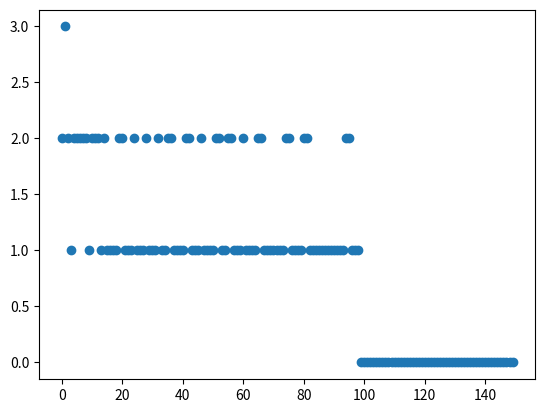

The matplotlib source for this figure:
import numpy as np
import pandas as pd
import matplotlib.pyplot as plt


class Perceptron:
    def __init__(self, eta=0.1, epochs=50, is_verbose=False):
        self.eta=eta
        self.epochs=epochs
        self.is_verbose=is_verbose
        
    def __predict(self, x):
        total_prediction = np.dot(x, self.w)
        y_pred = np.where(total_prediction>0,1,-1)
        return y_pred
    
    def predict(self, X):
        ones = np.ones((X.shape[0],1))
        X_1= np.append(X.copy(), ones, axis=1)
        return self.__predict(X_1)
    
    def fit(self, X,y):
        ones = np.ones((X.shape[0],1))
        X_1= np.append(X.copy(), ones, axis=1)
        self.w = np.array([0.38544573,0.40046814,0.50987714,0.94058191])
        self.list_of_errors=[]
        for e in range(self.epochs):
            nr_of_errors=0
            y_pred = self.__predict(X_1)
            delta_w = self.eta * np.dot((y-y_pred),X_1)
            self.w+=delta_w
            nr_of_errors = np.count_nonzero(y-y_pred)
            self.list_of_errors.append(nr_of_errors)
                
                
            if self.is_verbose:
                print('Epoch: {}, weights: {}, number of errors {}'.format(e, self.w, nr_of_errors))






X = np.array([
    [2,4,20],
    [4,3,-10],
    [5,6,13],
    [5,4,8],
    [3,4,5],
])


y = np.array([1,-1,-1,1,-1])

perc = Perceptron(epochs=150, is_verbose=True)
perc.fit(X, y)
print(perc.w)

#perc.predict(np.array([1,2,3,1]))
#perc.predict(np.array([2,2,8,1]))
#perc.predict(np.array([3,3,3,1]))
print(perc.w)


plt.scatter(range(perc.epochs), perc.list_of_errors)

